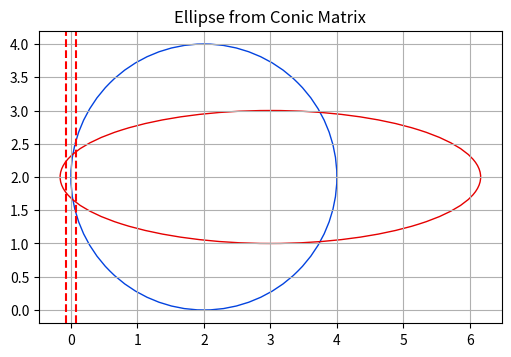

Python code for this plot:
import numpy as np
import matplotlib.pyplot as plt
from matplotlib.gridspec import GridSpec

####################### OPTIONS ############################

# Circle, p=[2,2], r=2
# x^2 + y^2 - 4x - 4y + 4 = 0
A = np.array([[1, 0, -2],
              [0, 1, -2],
              [-2, -2, 4]])

# Ellipses, p[3,2], a=10, b=1
# 1/10 x^2 + 1y^2 - 3/5x - 4 + 39/10 = 0  
B = np.array([[1/10,   0, -3/10],
              [0,      1,    -2],
              [-3/10, -2, 39/10]])


# Intersection points:
# (x=0.0296444, y=1.65693)
# (x=0.0296444, y=2.34307)
# (x=3.74813,   y=1.02839)
# (x=3.74813,   y=2.97161)

# Intersection lines:
#  0.353553 x  + 1.64645 = y
# -0.353553 x  + 2.35355 = y




######################## FUNCTION ###########################

def extract_ellipse_params(A, B, C, D, E, F):
    # Matrix of the quadratic form
    conic_matrix = np.array([[A, B / 2], [B / 2, C]])
    
    # Translation vector (for completing the square)
    translation = np.array([D, E]) / (-2)
    
    # Find the center of the ellipse
    center = np.linalg.solve(conic_matrix, translation)
    
    # Substitute h and k into the equation to find the constant E'
    # F' = A * h^2 + C * k^2 - F
    F_prime = A * center[0]**2 + C * center[1]**2 - F

    # Semi-major and semi-minor axes
    # if F_prime <= 0:
    #     raise ValueError("Invalid coefficients, the result is not an ellipse.")

    a = np.sqrt(abs(F_prime / A))  # Length of semi-major/minor axes squared
    b = np.sqrt(abs(F_prime / C))

    # # Eigenvalue decomposition to find the axis lengths and rotation angle
    eigenvalues, eigenvectors = np.linalg.eig(conic_matrix)
    
    # Rotation angle is the angle of the eigenvector associated with the largest eigenvalue
    angle = np.degrees(np.arctan2(eigenvectors[1, 0], eigenvectors[0, 0]))
    
    # Return the center, axes lengths, and angle
    return center, a, b, angle

def split_degenerate_conic(A):
    """
    Split the degenerate conic A into two homogeneous cordinates lines g and h
    """

    # Check if the conic is an X (rank 2), or double lines (rank 1)
    rank = np.linalg.matrix_rank(A)

    if rank == 3:
        raise ValueError("Conic is not degenerate, Rank = 3")
    if rank == 1:
        C = A
    if rank == 2:
        # Extract the important matrix coefficient
        a = A[0, 0]
        b = A[0, 1] 
        c = A[1, 1]
        d = A[0, 2]
        e = A[1, 2]
        f = A[2, 2]


        # Handle the case of a completely vertical or completely horizontal line
        # Vertical
        if np.isclose(b,0) and np.isclose(c,0) and np.isclose(e, 0):
            g = np.array([1, 0, -1*a*(-2*d + np.emath.sqrt(4*d*d - 4*a*f)/(2*a))])
            h = np.array([1, 0, -1*a*(-2*d - np.emath.sqrt(4*d*d - 4*a*f)/(2*a))])
            return g,h
        
        # Horizontal
        if np.isclose(a,0) and np.isclose(b,0) and np.isclose(d, 0):
            g = np.array([1, 0, -1*(-2*e + np.emath.sqrt(4*e*e - 4*c*f)/(2*c))])
            h = np.array([1, 0, -1*(-2*e - np.emath.sqrt(4*e*e - 4*c*f)/(2*c))])
            return g,h


        # If it is a more complex type of line, continue with the full algorithm
        # Compute the adjoint matrix
        B = np.array([[  c*f-e*e, -(b*f-d*e),  b*e-d*c ],
                    [-(b*f-d*e),  a*f-d*d, -(a*e-b*d) ],
                    [  b*e-d*c, -(a*e-b*d), (a*c-b*b) ]])
        
        # Find the smallest (non-zero) diagonal element of the adjoint 
        diag_B = np.diag(B)
        for i in range(3):
            if not np.isclose(diag_B[np.argsort(diag_B)[i]],0): 
                idx = np.argsort(diag_B)[i]
                break

        # Get the intersection point of the lines
        beta = np.emath.sqrt(B[idx,idx])
        p = B[:,idx]/beta
        # Normalize the point p
        if not np.isclose(p[2], 0):
            p = p/p[2]
        p = np.real_if_close(p)

        # Get the corss product matrix
        Mp = np.array([[   0,   p[2], -p[1] ],
                    [-p[2],    0,   p[0] ],
                    [ p[1], -p[0],    0]])
        
        # Get the degenerate  Rank-1 matrix
        C = A + Mp

    # Find a non-zero element and get the corresponding row and column
    found = False
    for i in range(3):
        for j in range(3):

            if not np.isclose( C[i][j] , 0):
                g = C[i,:]
                h = C[:,j]

                found = True
            if found: break
        if found: break
    
    return g,h

def mix_conics_into_degenerate(A, B):

    # Mix Conics A and B into degenerate Conic C

    # form the cubic equation det|A + lambda*B| = 0
    a = np.linalg.det(B)
    b = (np.linalg.det(A + B) + np.linalg.det(A - B)) / 2 - np.linalg.det(A)
    c = (np.linalg.det(A + B) - np.linalg.det(A - B)) / 2 - np.linalg.det(B)
    d = np.linalg.det(A)

    # Normalize the cubic equation
    magnitude = np.linalg.norm([a,b,c,d])
    a /= magnitude
    b /= magnitude
    c /= magnitude
    d /= magnitude

    # Solve cubic equation
    delta0 = b*b - 3*a*c
    delta1 = 2*b*b*b - 9*a*b*c + 27*a*a*d
    delta01 = delta1 * delta1 - 4 * delta0 * delta0 * delta0

    # Accomodate sign
    s0 = np.sign(delta0) + 1*( np.sign(delta0) == 0)
    s1 = np.sign(delta1) + 1*( np.sign(delta1) == 0)

    omega_p = s1 * np.emath.power((np.abs(delta1) + np.emath.sqrt(delta01))/2, 1/3)
    omega_m = s0*s1 * np.emath.power(s0*(np.abs(delta1) - np.emath.sqrt(delta01))/2, 1/3)

    # Get the real root of the cubic equation
    lmbd = -3*a
    mu = b + np.real(omega_m + omega_p)

    C = lmbd * A + mu * B

    # for i in range(3):
    #     omega_min = cuberoot((delta1 - np.emath.sqrt(delta1**2 - 4*delta0**3))/2)[i]
    #     omega_plus = cuberoot((delta1 + np.emath.sqrt(delta1**2 - 4*delta0**3))/2)[i]

    #     # Get the solution points
    #     k = 0
    #     sol = {}
    #     for k in range(3):
    #         sol[k] = - (b + np.e**(1j*2*np.pi*k/3)*omega_plus + np.e**(1j*-2*np.pi*k/3)*omega_min ) / 3*a
    #         sol[k] = np.real_if_close(sol[k])

    #     # Get lambda and mu
    #     lmbd = -3*a
    #     mu = b + omega_min + omega_plus

    #     if np.isreal(sol[0]) or np.isreal(sol[1]) or np.isreal(sol[2]): 
    #         break

    # if not(np.isreal(sol[0]) or np.isreal(sol[1]) or np.isreal(sol[2])):
    #     raise ValueError("no real roots")
    
    # # Return degenerate conic
    # C = lmbd * A + mu * B

    # Make sure close to zero components are actually zero
    for i in range(3):
        for j in range(3):

            if np.isclose( C[i][j] , 0):
                C[i,j] = 0
    

    return C

def plot_conic_matrix_ellipse(conic_matrix, ax, color, label=""):
    # Extract the elements from the matrix
    A = conic_matrix[0, 0]
    B = 2 * conic_matrix[0, 1]  # Note: we double since the matrix stores B/2
    C = conic_matrix[1, 1]
    D = 2 * conic_matrix[0, 2]
    E = 2 * conic_matrix[1, 2]
    F = conic_matrix[2, 2]

    # Form the general quadratic equation: Ax^2 + Bxy + Cy^2 + Dx + Ey + F = 0
    # Now solve for the center, axes, and angle of the ellipse.

    center, a, b, angle = extract_ellipse_params(A, B, C, D, E, F)

    # Generate ellipse points for plotting
    ellipse = plt.matplotlib.patches.Ellipse(xy =  (center[0], center[1]), 
                                             width = 2 * a,
                                             height = 2 * b,
                                             angle = angle, 
                                             edgecolor = color, 
                                             facecolor = 'none',
                                             label = label)
    
    ax.add_patch(ellipse)

def plot_homogeneous_line(line, ax, x_range=(-10, 10), color="xkcd:green",label=""):
    """
    Plots a line given in homogeneous coordinates (a, b, c) where the line is ax + by + c = 0.
    
    Parameters:
    - line: A list or tuple of 3 elements [a, b, c], representing the line in homogeneous coordinates.
    - x_range: A tuple defining the range of x-values to plot the line over.
    """
    a = line[0]
    b = line[1]
    c = line[2]
    
    # Ensure the line is not vertical (b != 0), if it is vertical, handle it separately
    if b != 0:
        # Solve for y = (-a/b)x - (c/b)
        def line_eq(x):
            return (-a / b) * x - (c / b)
        
        # Choose two x-values at the bounds of the x_range
        x_vals = np.array([x_range[0], x_range[1]])
        y_vals = line_eq(x_vals)
        
        # Plot the line using only two points
        ax.plot(x_vals, y_vals, color="xkcd:green",label=label)
    
    else:
        # If b = 0, the line is vertical (x = -c/a), just plot a vertical line
        x_vert = -c / a
        ax.axvline(x=x_vert, color='r', linestyle='--', label=label)


########################## MAIN ###########################




########################## PLOT #############################

# prepare the plot
fig = plt.figure(layout="constrained", figsize=(5,4))
gs = GridSpec(3, 3, figure = fig)
ax = fig.add_subplot(gs[0:3, 0:3])
ax.set_aspect('equal', 'box')

# Plot original conics
plot_conic_matrix_ellipse(A, ax, 'xkcd:blue', label = "conic 1")
plot_conic_matrix_ellipse(B, ax, 'xkcd:red', label = "conic 2")
ax.autoscale()

# Create middle degenerate conic
C = mix_conics_into_degenerate(A, B)

# Create middle degenerate conic
g,h = split_degenerate_conic(C)
print(f"lines:\np={g}\np={h}")

# plot homogeneous lines
plot_homogeneous_line(g, ax, x_range=(-10, 10), color = "xkcd:green", label="degenerate mix")
plot_homogeneous_line(h, ax, x_range=(-10, 10), color = "xkcd:green")

ax.set_title('Ellipse from Conic Matrix')
ax.grid(True)
# ax.set_xlim([-1,None])
# ax.set_ylim([-1,None])
    
plt.show()